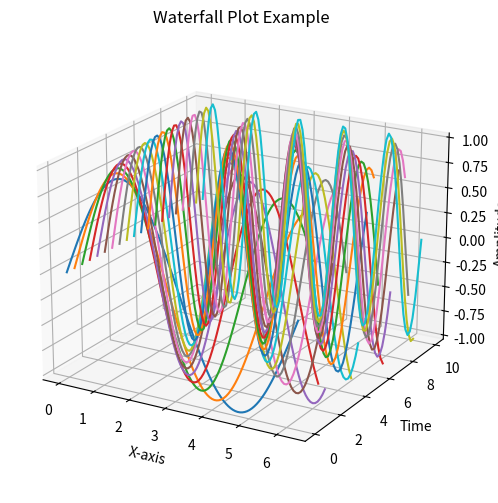

The script that saved this image:
# import matplotlib.pyplot as plt
# import numpy as np

# # Parameters for synthetic data
# n_timepoints = 50  # Number of time points
# n_frequencies = 100  # Number of frequency points
# time = np.linspace(0, 1, n_timepoints)  # Simulated time axis (0 to 1 second)
# frequency = np.linspace(0, 500, n_frequencies)  # Frequency axis (0 to 500 Hz)

# # Generate synthetic spectrogram data (linear magnitude)
# spectrogram = np.sin(2 * np.pi * frequency[:, np.newaxis] * time) * np.exp(-time * 3)

# # Plotting
# plt.figure(figsize=(10, 6))
# offset = 5  # Vertical offset between lines

# for i in range(n_timepoints):
#     # Each time slice as a vertical stack, offset by its index
#     plt.plot(frequency, spectrogram[:, i] + i * offset, color='blue')
#     # Optionally fill under the curve for better visual effect
#     plt.fill_between(frequency, i * offset, spectrogram[:, i] + i * offset, color='blue', alpha=0.3)

# plt.xlabel('Frequency (Hz)')
# plt.ylabel('Linear Magnitude (Uncal.) + Offset')
# plt.title('2D Waterfall Plot of Spectrogram Data')
# plt.grid(True)
# plt.show()

import matplotlib.pyplot as plt
import numpy as np


x = np.linspace(0, 2 * np.pi, 100)  # X-axis: 100 points from 0 to 2π
times = np.linspace(0, 10, 20)  # Time points: 20 points from 0 to 10
frequencies = np.linspace(1, 5, len(times))  # Frequencies changing over time


fig = plt.figure(figsize=(10, 6))
ax = fig.add_subplot(111, projection='3d')


for t, f in zip(times, frequencies):
    y = np.sin(f * x)  # Generate a sine wave with varying frequency
    ax.plot(x, y, zs=t, zdir='y', label=f"t={t:.1f}")


ax.set_xlabel('X-axis')
ax.set_ylabel('Time')
ax.set_zlabel('Amplitude')
ax.set_title('Waterfall Plot Example')
ax.view_init(elev=20, azim=-60)  # Adjust view angle

plt.show()
